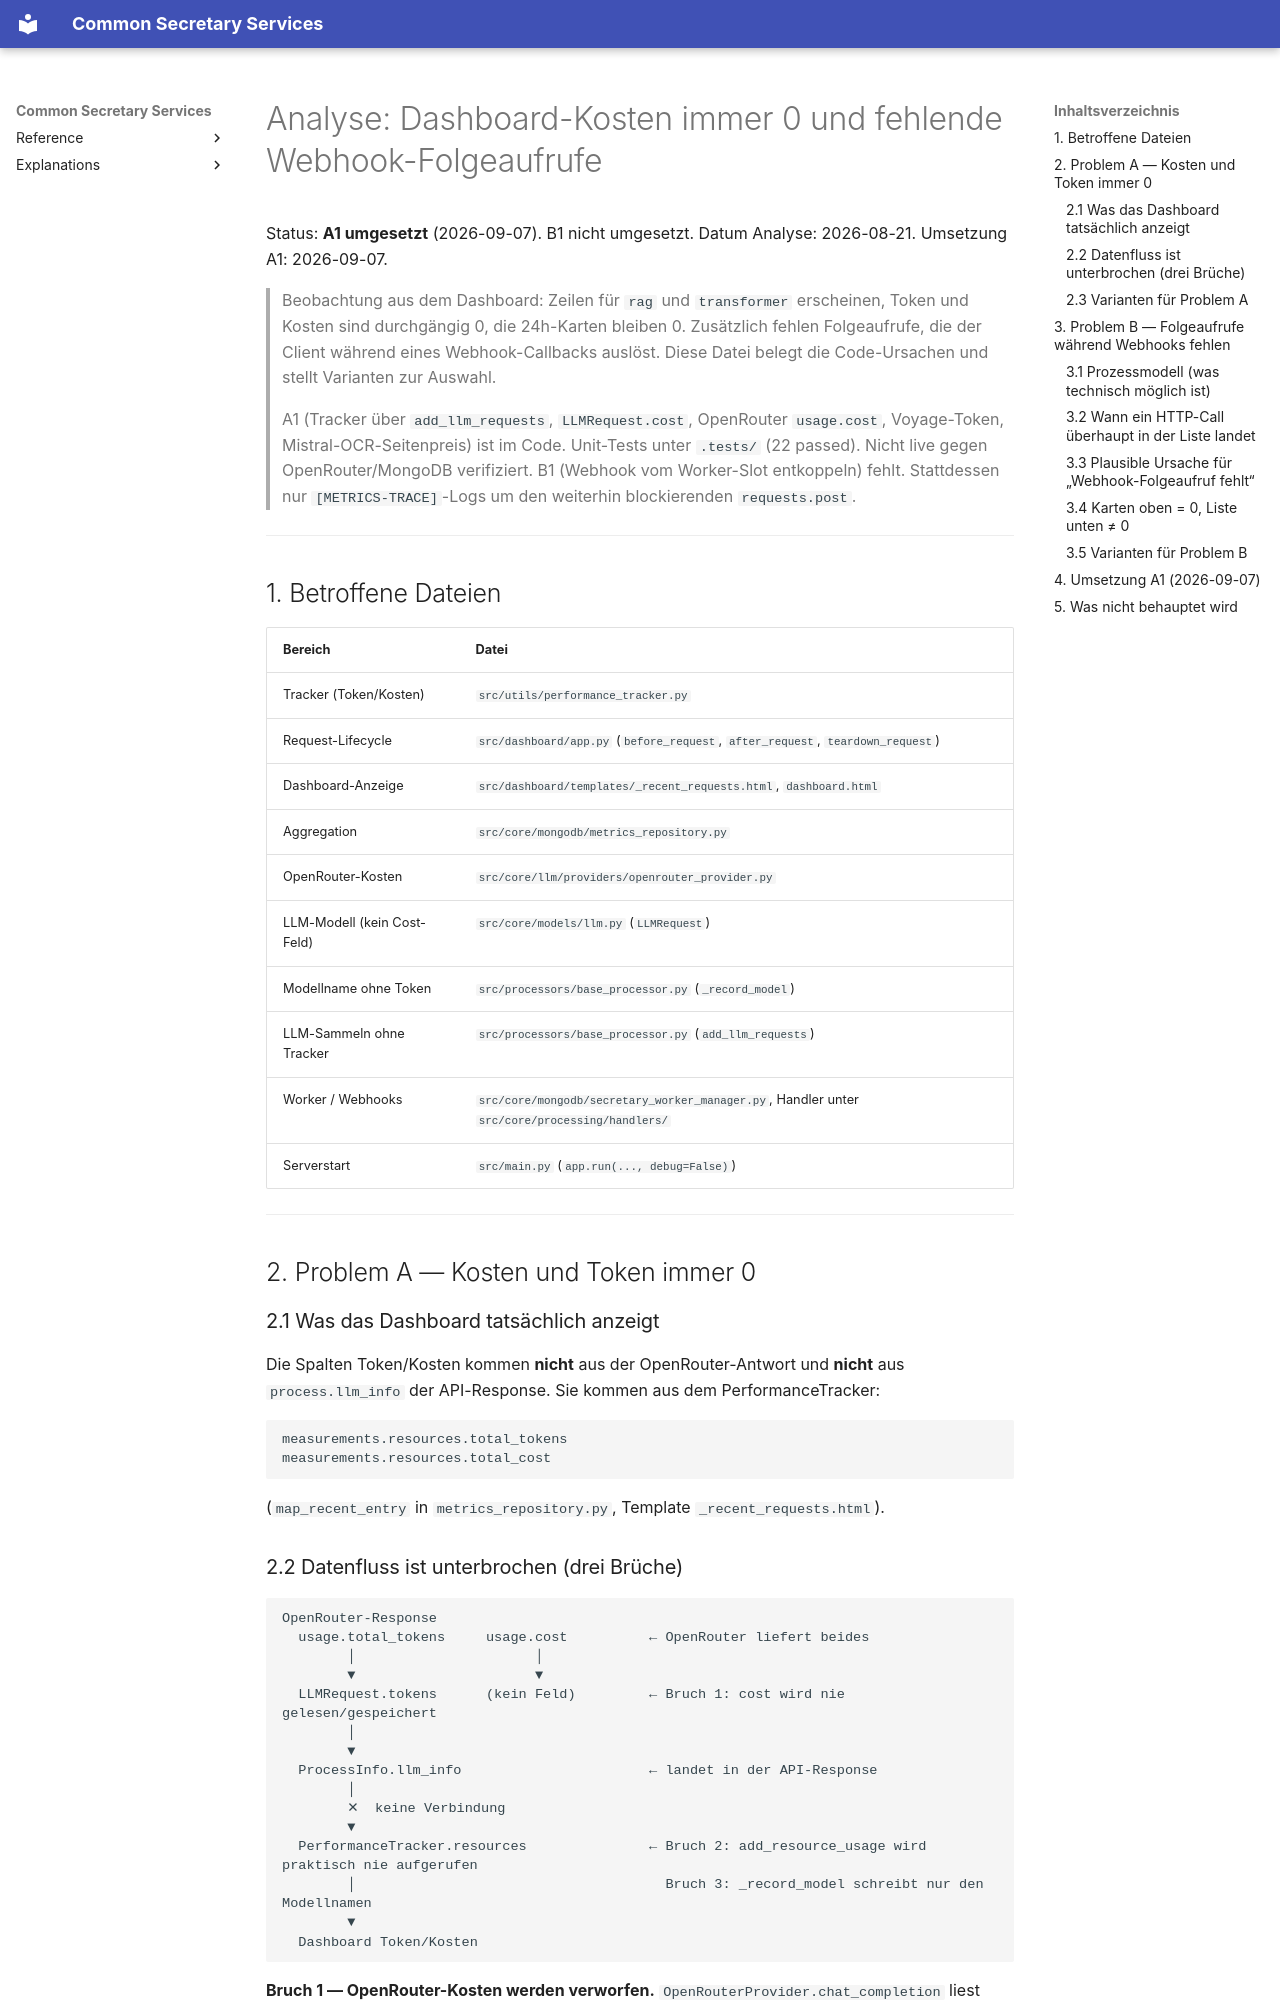

repository: bCommonsLAB/CommonSecretaryServices · page: analysis/dashboard_cost_and_webhook_metrics/index.html · generator: mkdocs

# Analyse: Dashboard-Kosten immer 0 und fehlende Webhook-Folgeaufrufe

Status: **A1 umgesetzt** (2026-09-07). B1 nicht umgesetzt.
Datum Analyse: 2026-08-21. Umsetzung A1: 2026-09-07.

> Beobachtung aus dem Dashboard: Zeilen für `rag` und `transformer` erscheinen,
> Token und Kosten sind durchgängig 0, die 24h-Karten bleiben 0. Zusätzlich
> fehlen Folgeaufrufe, die der Client während eines Webhook-Callbacks auslöst.
> Diese Datei belegt die Code-Ursachen und stellt Varianten zur Auswahl.
>
> A1 (Tracker über `add_llm_requests`, `LLMRequest.cost`, OpenRouter `usage.cost`,
> Voyage-Token, Mistral-OCR-Seitenpreis) ist im Code. Unit-Tests unter `.tests/`
> (22 passed). Nicht live gegen OpenRouter/MongoDB verifiziert.
> B1 (Webhook vom Worker-Slot entkoppeln) fehlt. Stattdessen nur
> `[METRICS-TRACE]`-Logs um den weiterhin blockierenden `requests.post`.

---

## 1. Betroffene Dateien

| Bereich | Datei |
|---|---|
| Tracker (Token/Kosten) | `src/utils/performance_tracker.py` |
| Request-Lifecycle | `src/dashboard/app.py` (`before_request`, `after_request`, `teardown_request`) |
| Dashboard-Anzeige | `src/dashboard/templates/_recent_requests.html`, `dashboard.html` |
| Aggregation | `src/core/mongodb/metrics_repository.py` |
| OpenRouter-Kosten | `src/core/llm/providers/openrouter_provider.py` |
| LLM-Modell (kein Cost-Feld) | `src/core/models/llm.py` (`LLMRequest`) |
| Modellname ohne Token | `src/processors/base_processor.py` (`_record_model`) |
| LLM-Sammeln ohne Tracker | `src/processors/base_processor.py` (`add_llm_requests`) |
| Worker / Webhooks | `src/core/mongodb/secretary_worker_manager.py`, Handler unter `src/core/processing/handlers/` |
| Serverstart | `src/main.py` (`app.run(..., debug=False)`) |

---

## 2. Problem A — Kosten und Token immer 0

### 2.1 Was das Dashboard tatsächlich anzeigt

Die Spalten Token/Kosten kommen **nicht** aus der OpenRouter-Antwort und
**nicht** aus `process.llm_info` der API-Response. Sie kommen aus dem
PerformanceTracker:

```
measurements.resources.total_tokens
measurements.resources.total_cost
```

(`map_recent_entry` in `metrics_repository.py`, Template `_recent_requests.html`).
